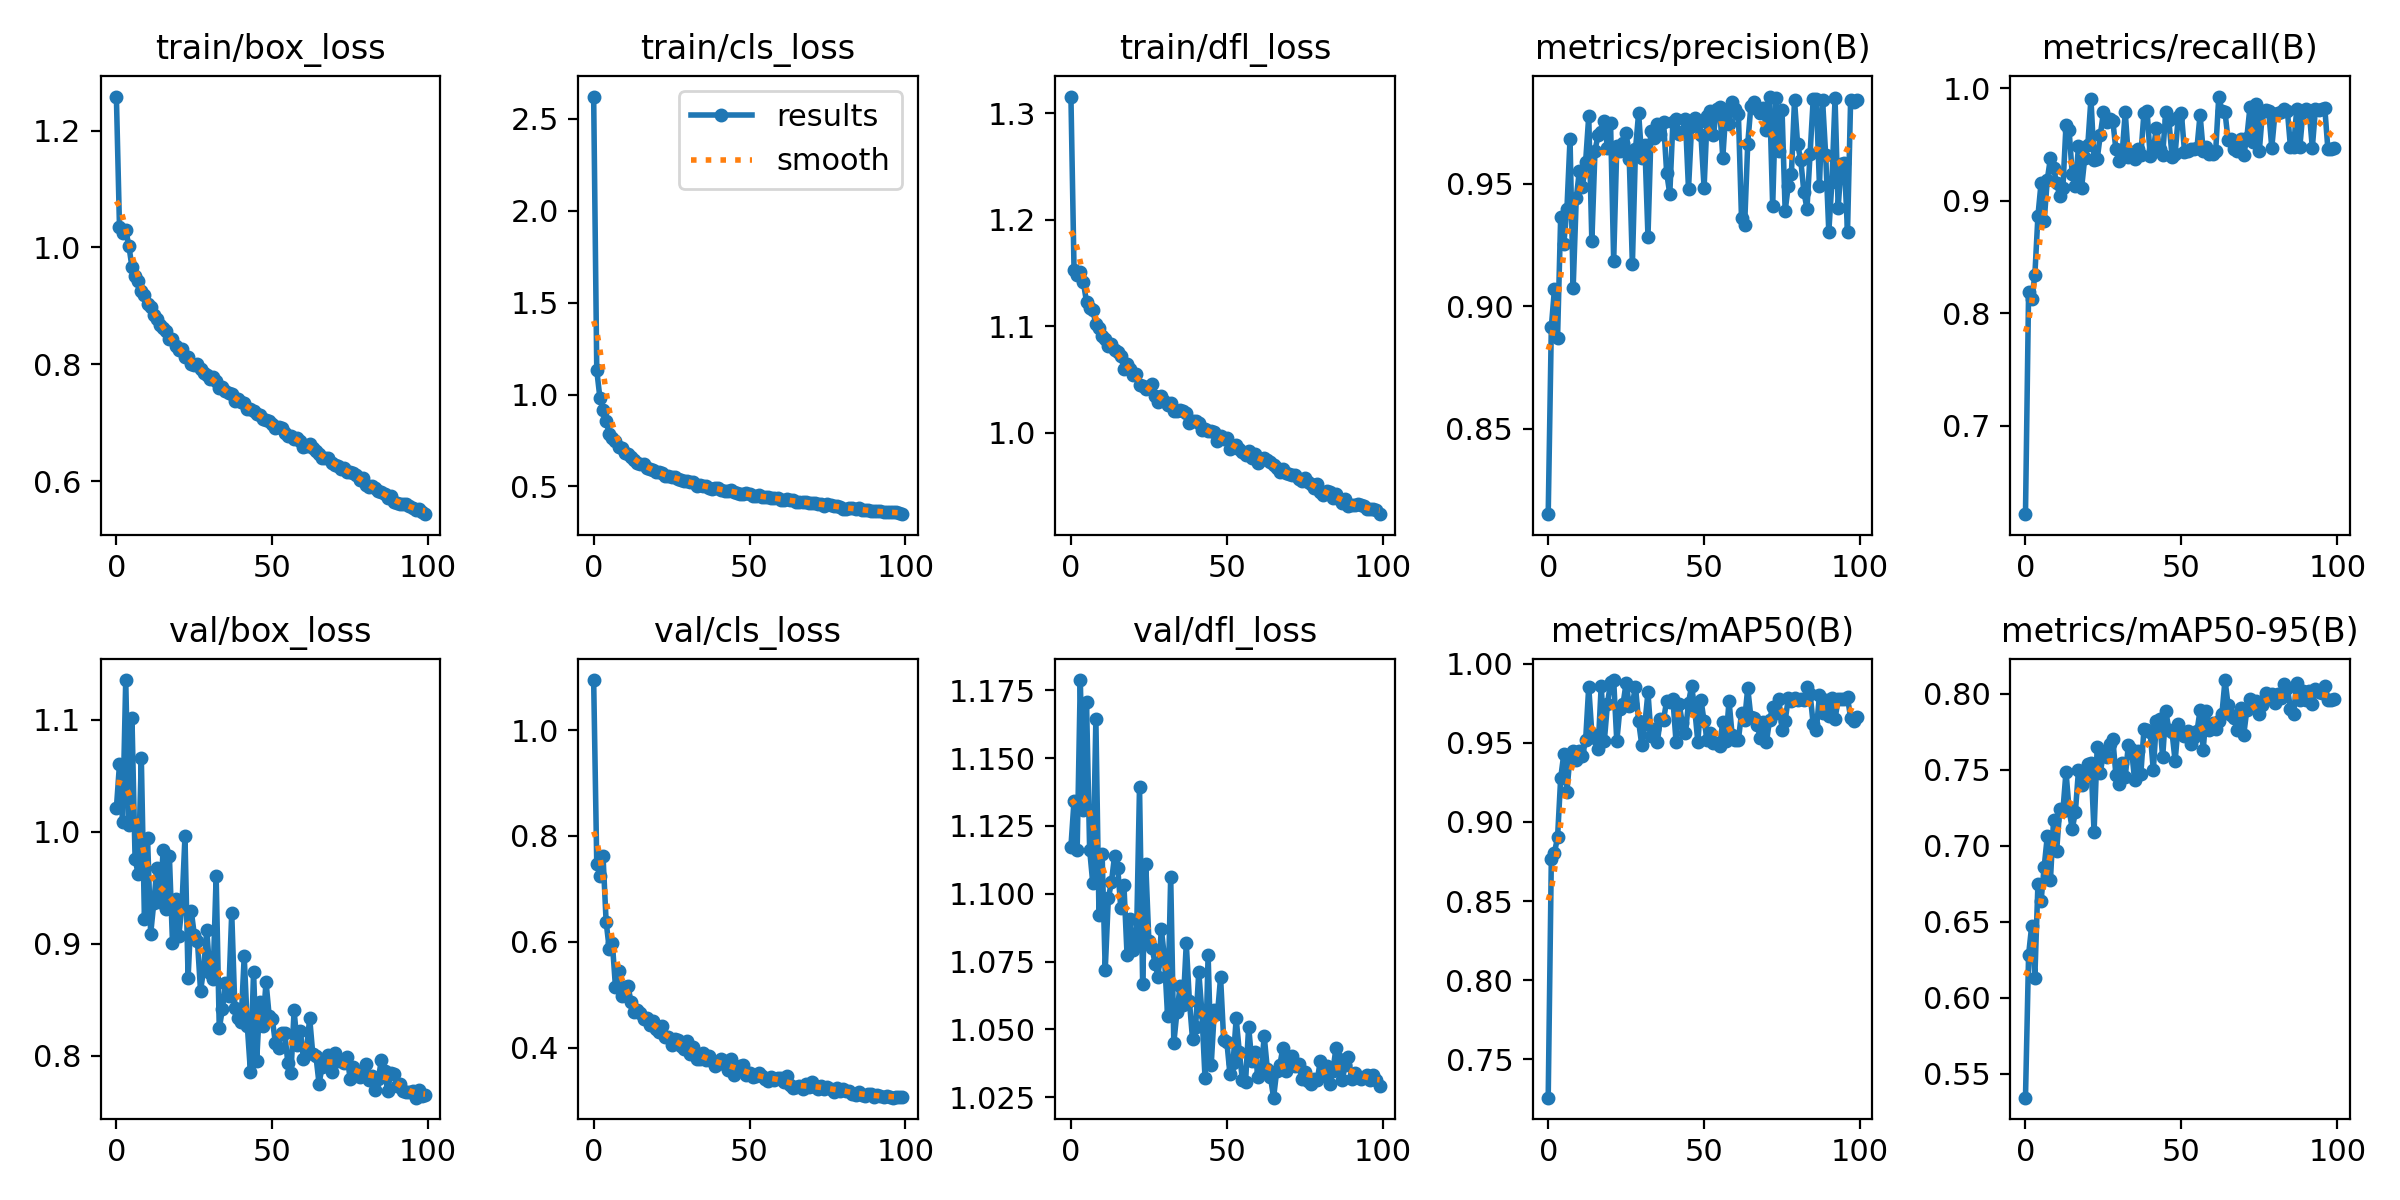

Data behind this chart, as committed beside it:
epoch, train/box_loss, train/cls_loss, train/dfl_loss, metrics/precision(B), metrics/recall(B), metrics/mAP50(B), metrics/mAP50-95(B), val/box_loss, val/cls_loss, val/dfl_loss, lr/pg0, lr/pg1, lr/pg2
0, 1.258, 2.62, 1.316, 0.815, 0.6215, 0.7258, 0.5344, 1.021, 1.095, 1.117, 0.07013, 0.003319, 0.003319
1, 1.034, 1.131, 1.153, 0.8915, 0.819, 0.8764, 0.6284, 1.06, 0.7464, 1.134, 0.04006, 0.006587, 0.006587
2, 1.024, 0.9831, 1.148, 0.9069, 0.8125, 0.8806, 0.6476, 1.008, 0.7246, 1.116, 0.009928, 0.009788, 0.009788
3, 1.03, 0.9172, 1.151, 0.8872, 0.8336, 0.8903, 0.6133, 1.135, 0.7626, 1.179, 0.009703, 0.009703, 0.009703
4, 1.003, 0.8557, 1.141, 0.9365, 0.8867, 0.9277, 0.6752, 1.006, 0.6379, 1.131, 0.009703, 0.009703, 0.009703
5, 0.966, 0.7873, 1.123, 0.9255, 0.9156, 0.9428, 0.6637, 1.101, 0.5867, 1.171, 0.009604, 0.009604, 0.009604
6, 0.9509, 0.7637, 1.118, 0.9396, 0.8821, 0.9193, 0.6862, 0.9753, 0.5978, 1.116, 0.009505, 0.009505, 0.009505
7, 0.9428, 0.7462, 1.115, 0.9684, 0.9188, 0.9417, 0.7064, 0.9621, 0.5138, 1.104, 0.009406, 0.009406, 0.009406
8, 0.925, 0.7134, 1.102, 0.9074, 0.9378, 0.9446, 0.6773, 1.066, 0.5439, 1.164, 0.009307, 0.009307, 0.009307
9, 0.9183, 0.7067, 1.099, 0.9442, 0.929, 0.9394, 0.7168, 0.9217, 0.4966, 1.092, 0.009208, 0.009208, 0.009208
10, 0.9027, 0.6808, 1.091, 0.9555, 0.9155, 0.9446, 0.6968, 0.9943, 0.5145, 1.115, 0.009109, 0.009109, 0.009109
11, 0.898, 0.6783, 1.088, 0.9487, 0.9038, 0.9418, 0.7244, 0.9086, 0.5159, 1.072, 0.00901, 0.00901, 0.00901
12, 0.8835, 0.6614, 1.081, 0.9591, 0.9113, 0.9516, 0.723, 0.9364, 0.4862, 1.098, 0.008911, 0.008911, 0.008911
13, 0.8774, 0.6437, 1.083, 0.9777, 0.9673, 0.9855, 0.7488, 0.9676, 0.467, 1.104, 0.008812, 0.008812, 0.008812
14, 0.8676, 0.6296, 1.078, 0.9265, 0.9624, 0.9559, 0.7234, 0.9372, 0.4707, 1.114, 0.008713, 0.008713, 0.008713
15, 0.8614, 0.6207, 1.076, 0.9637, 0.9234, 0.9529, 0.7112, 0.9833, 0.4651, 1.11, 0.008614, 0.008614, 0.008614
16, 0.8572, 0.62, 1.072, 0.9699, 0.9135, 0.9464, 0.722, 0.931, 0.4543, 1.095, 0.008515, 0.008515, 0.008515
17, 0.8439, 0.6018, 1.06, 0.9714, 0.9483, 0.9862, 0.7498, 0.9783, 0.4552, 1.103, 0.008416, 0.008416, 0.008416
18, 0.8428, 0.5954, 1.064, 0.9757, 0.9114, 0.9512, 0.7399, 0.9007, 0.4427, 1.077, 0.008317, 0.008317, 0.008317
19, 0.8314, 0.5887, 1.06, 0.9647, 0.9377, 0.9745, 0.7501, 0.9401, 0.4502, 1.091, 0.008218, 0.008218, 0.008218
20, 0.8249, 0.5793, 1.054, 0.9751, 0.9499, 0.9882, 0.754, 0.907, 0.4347, 1.079, 0.008119, 0.008119, 0.008119
21, 0.8253, 0.5808, 1.055, 0.9186, 0.9905, 0.9897, 0.7543, 0.9317, 0.4293, 1.081, 0.00802, 0.00802, 0.00802
22, 0.8121, 0.5708, 1.045, 0.9655, 0.9357, 0.951, 0.7092, 0.9957, 0.4406, 1.139, 0.007921, 0.007921, 0.007921
23, 0.8123, 0.5564, 1.044, 0.9635, 0.9368, 0.9716, 0.7648, 0.8689, 0.4207, 1.067, 0.007822, 0.007822, 0.007822
24, 0.8004, 0.5544, 1.041, 0.9668, 0.9584, 0.9745, 0.748, 0.9294, 0.4195, 1.111, 0.007723, 0.007723, 0.007723
25, 0.7991, 0.5501, 1.042, 0.9707, 0.9784, 0.988, 0.7614, 0.9078, 0.405, 1.083, 0.007624, 0.007624, 0.007624
26, 0.8004, 0.551, 1.046, 0.9601, 0.9698, 0.9734, 0.7586, 0.9024, 0.4156, 1.08, 0.007525, 0.007525, 0.007525
27, 0.7916, 0.543, 1.034, 0.9172, 0.9726, 0.9747, 0.7668, 0.8576, 0.4146, 1.074, 0.007426, 0.007426, 0.007426
28, 0.7843, 0.5332, 1.029, 0.9641, 0.9712, 0.9856, 0.7705, 0.8777, 0.4025, 1.069, 0.007327, 0.007327, 0.007327
29, 0.7808, 0.5283, 1.035, 0.979, 0.9455, 0.9636, 0.7468, 0.9117, 0.3974, 1.087, 0.007228, 0.007228, 0.007228
30, 0.7744, 0.5279, 1.03, 0.9606, 0.9351, 0.9489, 0.7408, 0.8733, 0.4132, 1.076, 0.007129, 0.007129, 0.007129
31, 0.7774, 0.5266, 1.026, 0.966, 0.942, 0.9618, 0.7544, 0.8686, 0.3881, 1.055, 0.00703, 0.00703, 0.00703
32, 0.771, 0.5255, 1.028, 0.9285, 0.9785, 0.982, 0.7453, 0.9601, 0.4012, 1.106, 0.006931, 0.006931, 0.006931
33, 0.7596, 0.5047, 1.021, 0.9718, 0.9386, 0.9542, 0.7663, 0.8242, 0.3788, 1.045, 0.006832, 0.006832, 0.006832
34, 0.7608, 0.5056, 1.02, 0.969, 0.9432, 0.9587, 0.7638, 0.8414, 0.3781, 1.056, 0.006733, 0.006733, 0.006733
35, 0.7542, 0.5036, 1.022, 0.9745, 0.9373, 0.9507, 0.7433, 0.8649, 0.3906, 1.066, 0.006634, 0.006634, 0.006634
36, 0.7503, 0.5016, 1.021, 0.9702, 0.9456, 0.9653, 0.7623, 0.8529, 0.3757, 1.059, 0.006535, 0.006535, 0.006535
37, 0.7497, 0.4916, 1.018, 0.9754, 0.9404, 0.9647, 0.7473, 0.9273, 0.3837, 1.082, 0.006436, 0.006436, 0.006436
38, 0.7371, 0.4872, 1.009, 0.9546, 0.9781, 0.9766, 0.7766, 0.8426, 0.3742, 1.06, 0.006337, 0.006337, 0.006337
39, 0.7405, 0.49, 1.011, 0.9459, 0.9796, 0.9755, 0.776, 0.8332, 0.3658, 1.046, 0.006238, 0.006238, 0.006238
40, 0.736, 0.4922, 1.011, 0.9754, 0.9395, 0.9776, 0.7747, 0.8301, 0.3693, 1.051, 0.006139, 0.006139, 0.006139
41, 0.7327, 0.4827, 1.01, 0.9765, 0.9453, 0.9507, 0.7496, 0.8887, 0.3778, 1.071, 0.00604, 0.00604, 0.00604
42, 0.7232, 0.4759, 1.003, 0.9704, 0.9649, 0.9744, 0.7823, 0.8264, 0.3737, 1.056, 0.005941, 0.005941, 0.005941
43, 0.7235, 0.4756, 1.003, 0.9712, 0.9456, 0.9628, 0.7831, 0.7855, 0.3569, 1.032, 0.005842, 0.005842, 0.005842
44, 0.72, 0.4793, 1.002, 0.9767, 0.9409, 0.956, 0.7582, 0.875, 0.3776, 1.077, 0.005743, 0.005743, 0.005743
45, 0.7149, 0.4695, 1.002, 0.9479, 0.9788, 0.9755, 0.7887, 0.7951, 0.3483, 1.037, 0.005644, 0.005644, 0.005644
46, 0.7138, 0.4658, 1.001, 0.9737, 0.9712, 0.9859, 0.7765, 0.8477, 0.3585, 1.057, 0.005545, 0.005545, 0.005545
47, 0.7054, 0.4613, 0.992, 0.9769, 0.9392, 0.9713, 0.7748, 0.8265, 0.3644, 1.056, 0.005446, 0.005446, 0.005446
48, 0.705, 0.4589, 0.9966, 0.9748, 0.9415, 0.9504, 0.7557, 0.8658, 0.3663, 1.069, 0.005347, 0.005347, 0.005347
49, 0.7024, 0.4632, 0.9945, 0.9698, 0.9746, 0.9773, 0.78, 0.8357, 0.3477, 1.046, 0.005248, 0.005248, 0.005248
50, 0.6977, 0.4573, 0.9952, 0.9484, 0.978, 0.9636, 0.7741, 0.8327, 0.3516, 1.046, 0.005149, 0.005149, 0.005149
51, 0.6903, 0.4481, 0.985, 0.978, 0.9436, 0.952, 0.7723, 0.8113, 0.3443, 1.034, 0.00505, 0.00505, 0.00505
52, 0.6918, 0.4486, 0.9879, 0.9797, 0.9439, 0.9565, 0.7753, 0.8072, 0.3463, 1.038, 0.004951, 0.004951, 0.004951
53, 0.6901, 0.455, 0.989, 0.9699, 0.946, 0.9499, 0.7667, 0.8204, 0.3523, 1.054, 0.004852, 0.004852, 0.004852
54, 0.6822, 0.4449, 0.9852, 0.9807, 0.9456, 0.9496, 0.7714, 0.8204, 0.3465, 1.042, 0.004753, 0.004753, 0.004753
55, 0.6778, 0.4409, 0.982, 0.9815, 0.9469, 0.9483, 0.7753, 0.7933, 0.3411, 1.031, 0.004654, 0.004654, 0.004654
56, 0.6774, 0.4413, 0.9789, 0.9607, 0.9764, 0.9634, 0.7891, 0.7849, 0.3367, 1.03, 0.004555, 0.004555, 0.004555
57, 0.672, 0.4378, 0.9833, 0.9803, 0.9443, 0.9513, 0.7631, 0.8403, 0.3442, 1.051, 0.004456, 0.004456, 0.004456
58, 0.6742, 0.435, 0.9767, 0.9745, 0.9479, 0.9765, 0.7884, 0.8095, 0.3382, 1.038, 0.004357, 0.004357, 0.004357
59, 0.6683, 0.4381, 0.98, 0.9833, 0.9415, 0.9549, 0.7763, 0.8224, 0.3424, 1.042, 0.004258, 0.004258, 0.004258
... 40 more rows
